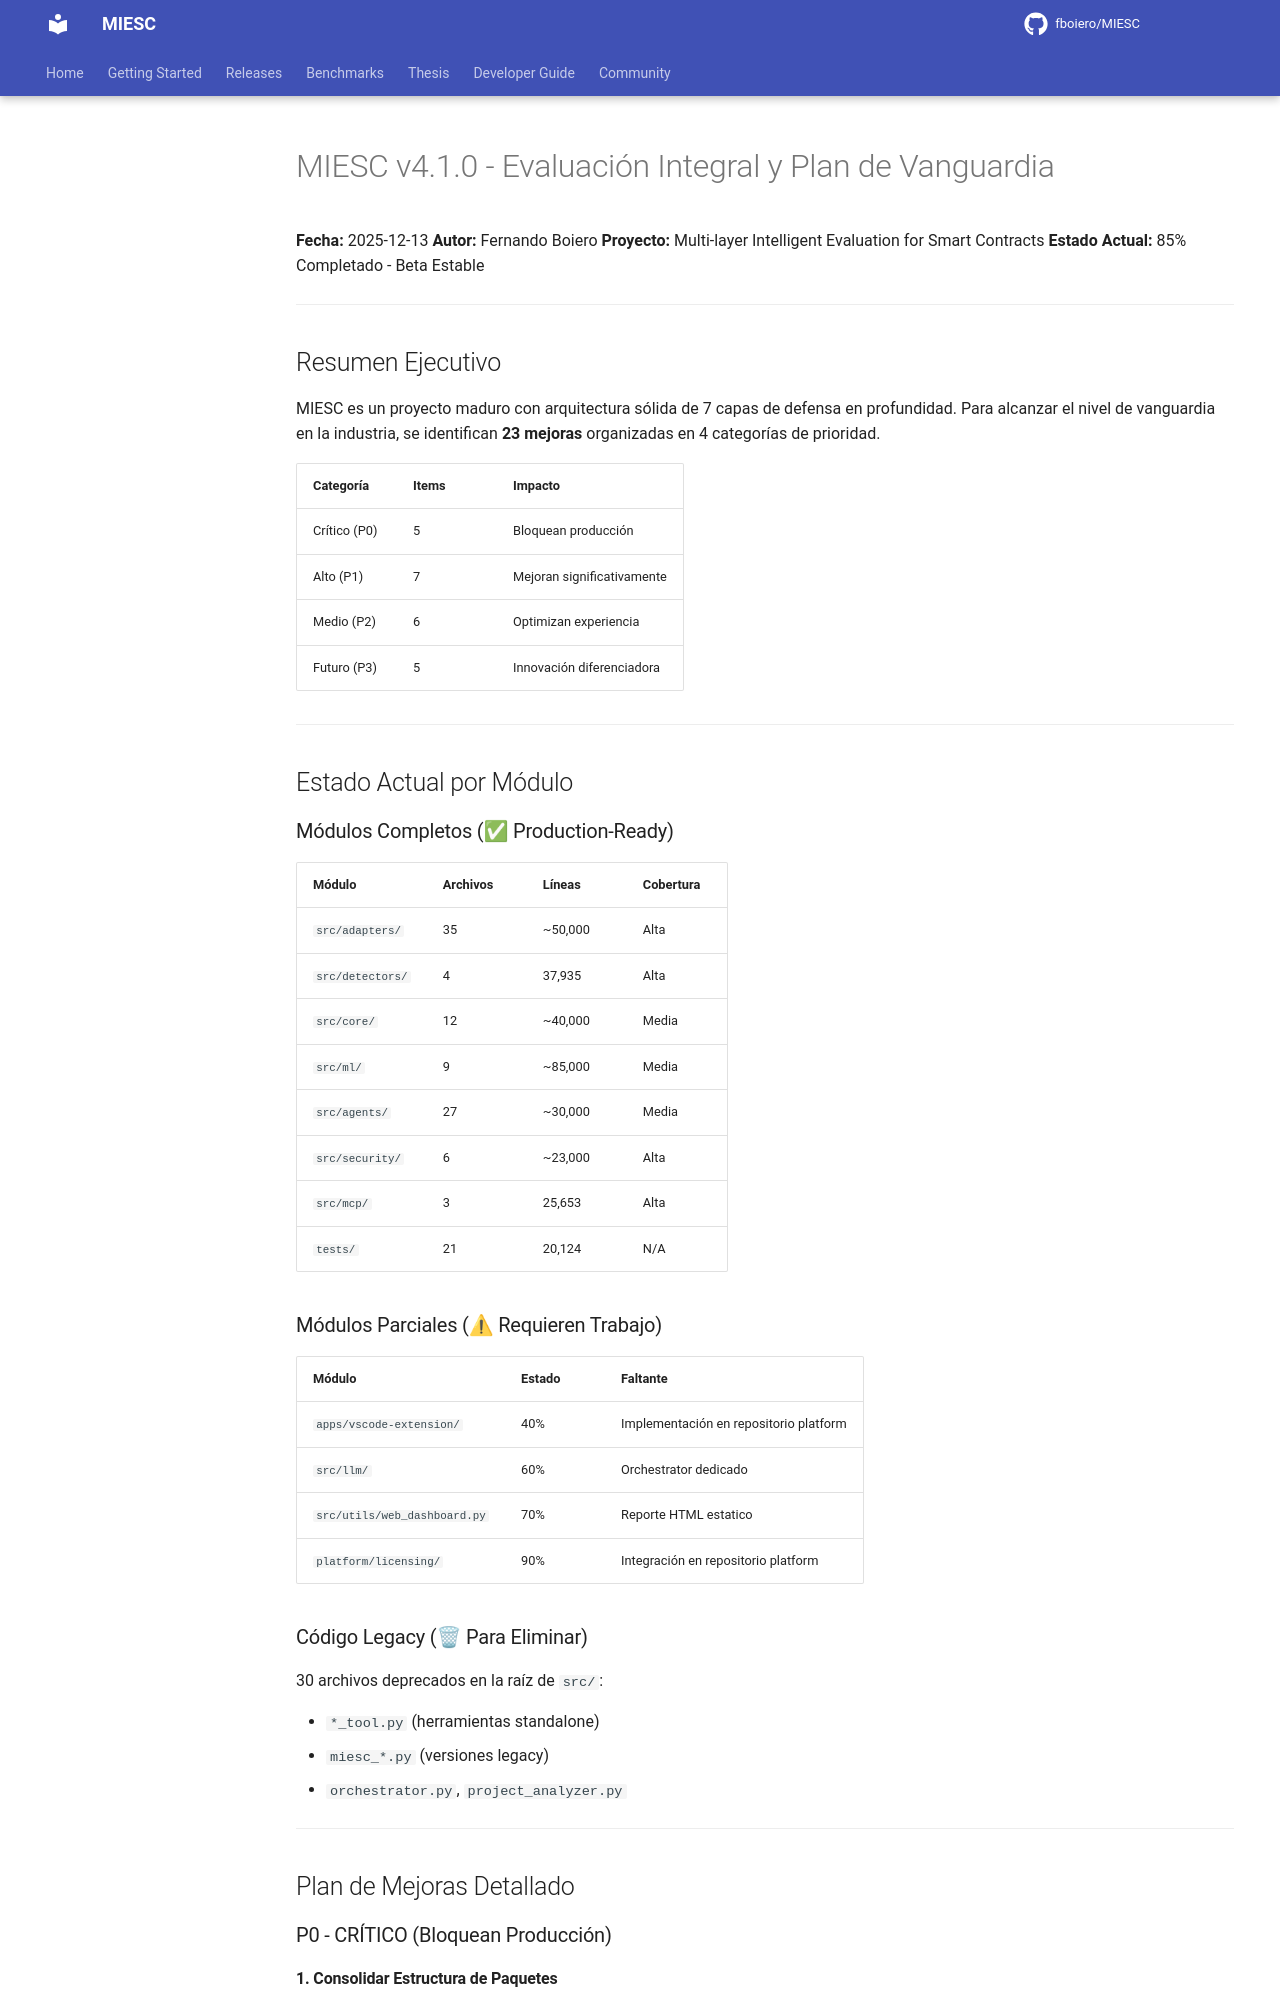

repository: fboiero/MIESC · page: archive/EVALUATION_REPORT_v4.1/index.html · generator: jekyll

# MIESC v4.1.0 - Evaluación Integral y Plan de Vanguardia

**Fecha:** 2025-12-13
**Autor:** Fernando Boiero
**Proyecto:** Multi-layer Intelligent Evaluation for Smart Contracts
**Estado Actual:** 85% Completado - Beta Estable

---

## Resumen Ejecutivo

MIESC es un proyecto maduro con arquitectura sólida de 7 capas de defensa en profundidad. Para alcanzar el nivel de vanguardia en la industria, se identifican **23 mejoras** organizadas en 4 categorías de prioridad.

| Categoría | Items | Impacto |
|-----------|-------|---------|
| Crítico (P0) | 5 | Bloquean producción |
| Alto (P1) | 7 | Mejoran significativamente |
| Medio (P2) | 6 | Optimizan experiencia |
| Futuro (P3) | 5 | Innovación diferenciadora |

---

## Estado Actual por Módulo

### Módulos Completos (✅ Production-Ready)

| Módulo | Archivos | Líneas | Cobertura |
|--------|----------|--------|-----------|
| `src/adapters/` | 35 | ~50,000 | Alta |
| `src/detectors/` | 4 | 37,935 | Alta |
| `src/core/` | 12 | ~40,000 | Media |
| `src/ml/` | 9 | ~85,000 | Media |
| `src/agents/` | 27 | ~30,000 | Media |
| `src/security/` | 6 | ~23,000 | Alta |
| `src/mcp/` | 3 | 25,653 | Alta |
| `tests/` | 21 | 20,124 | N/A |

### Módulos Parciales (⚠ Requieren Trabajo)

| Módulo | Estado | Faltante |
|--------|--------|----------|
| `apps/vscode-extension/` | 40% | Implementación en repositorio platform |
| `src/llm/` | 60% | Orchestrator dedicado |
| `src/utils/web_dashboard.py` | 70% | Reporte HTML estatico |
| `platform/licensing/` | 90% | Integración en repositorio platform |

### Código Legacy (🗑 Para Eliminar)

30 archivos deprecados en la raíz de `src/`:

- `*_tool.py` (herramientas standalone)
- `miesc_*.py` (versiones legacy)
- `orchestrator.py`, `project_analyzer.py`

---

## Plan de Mejoras Detallado

### P0 - CRÍTICO (Bloquean Producción)

#### 1. Consolidar Estructura de Paquetes

**Problema:** Estructura dual `src/` y `miesc/` causa confusión
**Solución:**

```bash
# Migrar completamente a miesc/
mv src/adapters/* miesc/adapters/
mv src/agents/* miesc/agents/
# Actualizar imports en todos los archivos
```

**Archivos a modificar:** ~50
**Impacto:** Alto - Prerequisito para PyPI
